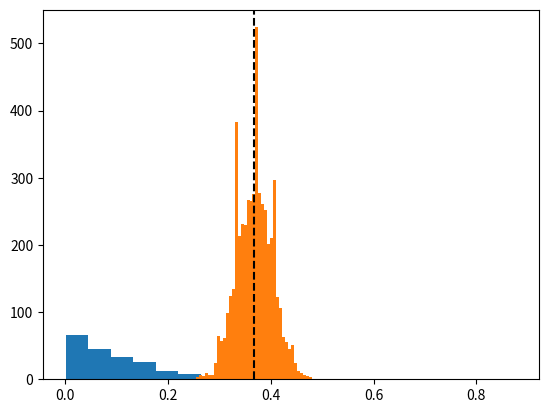

This chart was generated by the following Python code:
""" Homework for NE806, Neutronics
    
[redacted]
     Email: [email redacted]
"""

# ============================================================================
# Import statements
# ============================================================================
import numpy as np
import matplotlib.pyplot as plt


def fun(xi, Sig):
    return(-np.log(xi)/Sig)


Sig = 10
r = 1/Sig
n = 1000000
step = 5000
dist = [fun(np.random.rand(), Sig) for i in range(int(n/step))]
plt.hist(dist, 20), plt.show()


escape = [1 if i>r else 0 for i in dist]
print(np.mean(escape))

m = []
for i in range(step):
    dist = [fun(np.random.rand(), Sig) for i in range(int(n/step))]
    escape = [1 if i>r else 0 for i in dist]
    m.append(np.mean(escape))
    
plt.hist(m, 50), plt.axvline(np.mean(m), ls='--', c='k')